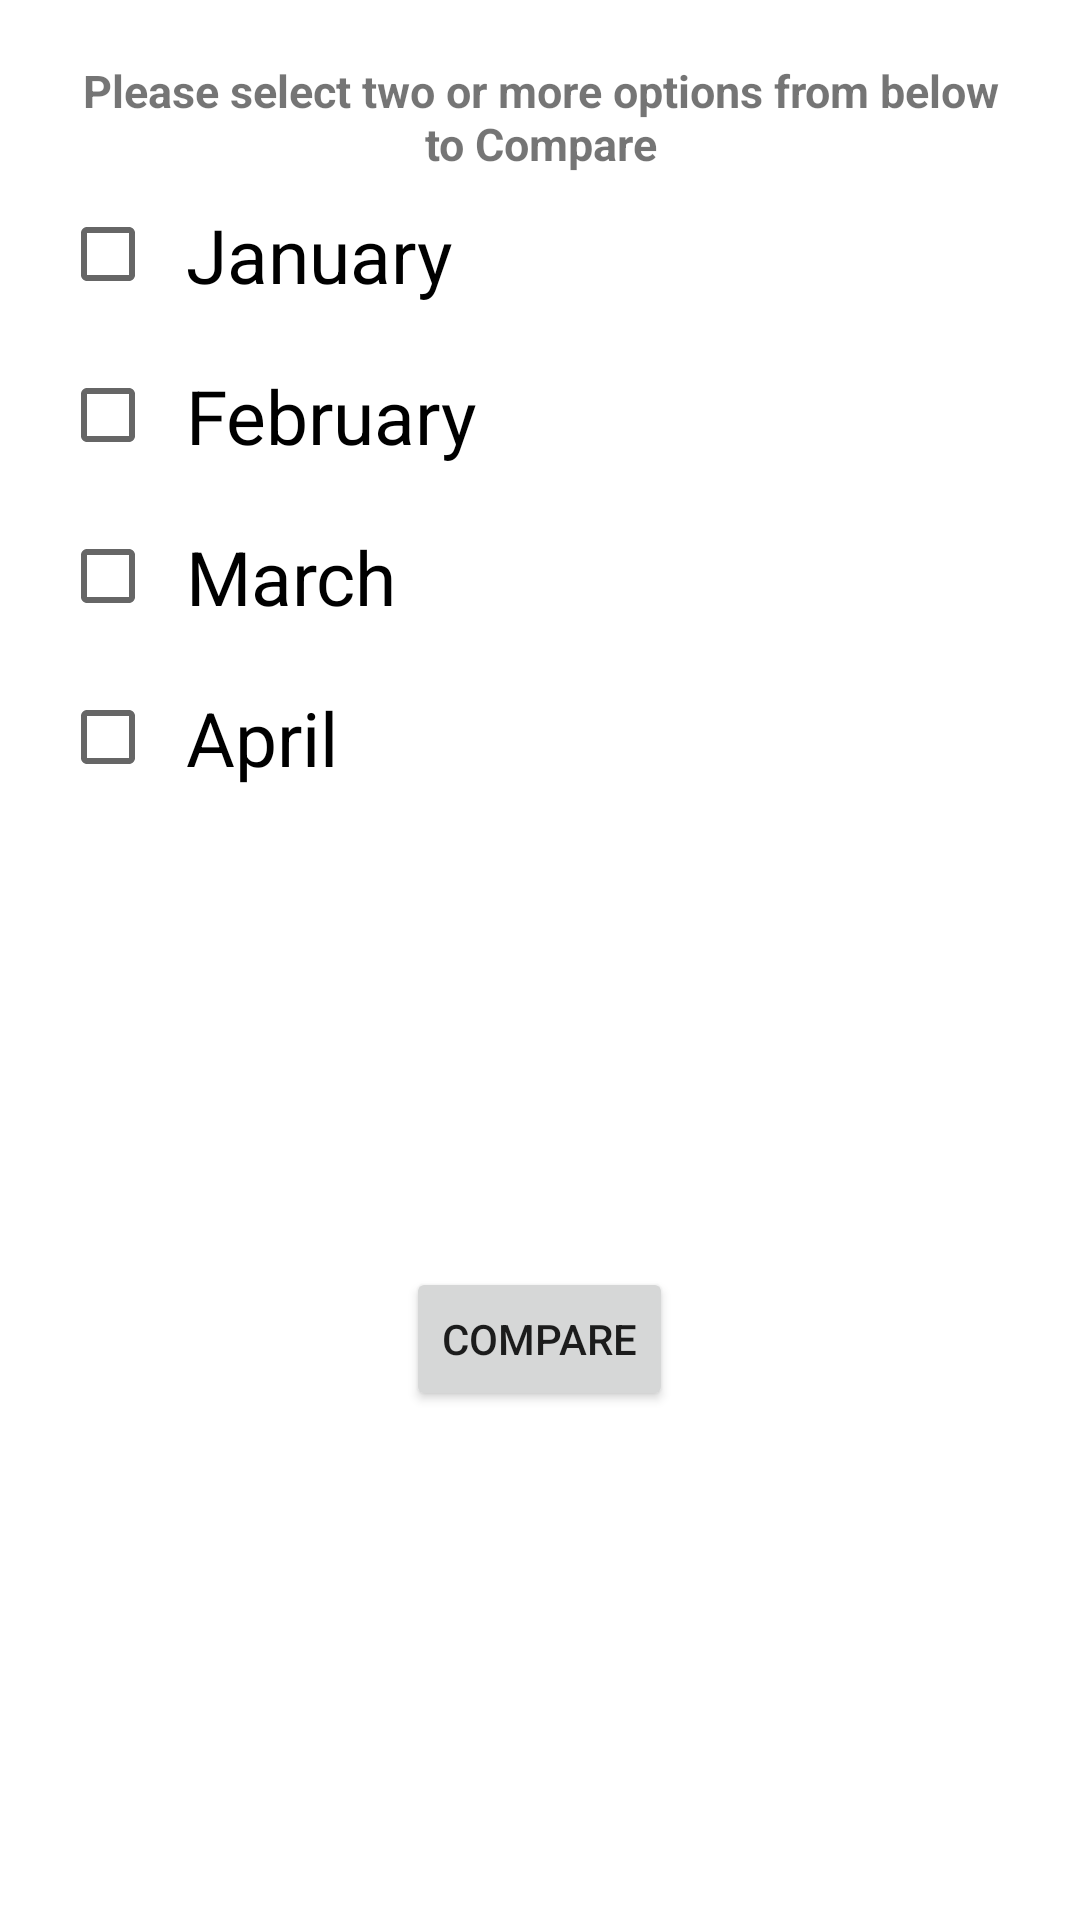

Write the Android layout XML for this screen, with the resource values it uses.
<!-- AndroidManifest.xml: application theme AppTheme -->
<!-- res/layout/compare.xml -->
<?xml version="1.0" encoding="utf-8"?>
<FrameLayout
    xmlns:android="http://schemas.android.com/apk/res/android"
    android:id="@+id/compare_fragment"
    android:background="@color/white"
    android:layout_width="match_parent"
    android:layout_height="match_parent"
    android:orientation="vertical">
<LinearLayout
    android:layout_width="match_parent"
    android:layout_height="wrap_content"
    android:orientation="vertical"
    android:padding="20dp">
    <TextView
        android:layout_width="match_parent"
        android:layout_height="wrap_content"
        android:text="Please select two or more options from below to Compare"
        android:gravity="center"
        android:textSize="15sp"
        android:textStyle="bold"/>


    <CheckBox
        android:id="@+id/january"
        android:layout_width="match_parent"
        android:layout_height="wrap_content"
        android:text="January"
        android:textSize="25dp"
        android:padding="10dp"/>

    <CheckBox
        android:id="@+id/february"
        android:layout_width="match_parent"
        android:layout_height="wrap_content"
        android:text="February"
        android:textSize="25dp"
        android:padding="10dp"/>
    <CheckBox
        android:id="@+id/march"
        android:layout_width="match_parent"
        android:layout_height="wrap_content"
        android:text="March"
        android:textSize="25dp"
        android:padding="10dp"/>
    <CheckBox
        android:id="@+id/april"
        android:layout_width="match_parent"
        android:layout_height="wrap_content"
        android:text="April"
        android:textSize="25dp"
        android:padding="10dp"/>

    <RelativeLayout
        android:layout_width="match_parent"
        android:layout_height="fill_parent"
        android:gravity="center">

        <Button
            android:id="@+id/compareButton"
            android:layout_width="wrap_content"
            android:layout_height="wrap_content"
            android:layout_centerHorizontal="true"
            android:layout_alignParentBottom="true"
            android:text="Compare" />

    </RelativeLayout>

</LinearLayout>

</FrameLayout>
<!-- resources referenced by this layout -->
<resources>
  <style name="AppTheme" parent="Theme.AppCompat.Light.NoActionBar">
          
          <item name="colorPrimary">@color/colorPrimary</item>
          <item name="colorPrimaryDark">@color/colorPrimaryDark</item>
          <item name="colorAccent">@color/colorAccent</item>
  
      </style>
  <!-- not gathered from this repository: default colours our renderer supplied (Android Studio template values) -->
  <color name="white">#FFFFFFFF</color>
  <color name="colorPrimary">#FF6200EE</color>
  <color name="colorPrimaryDark">#FF3700B3</color>
  <color name="colorAccent">#FF03DAC5</color>
</resources>
